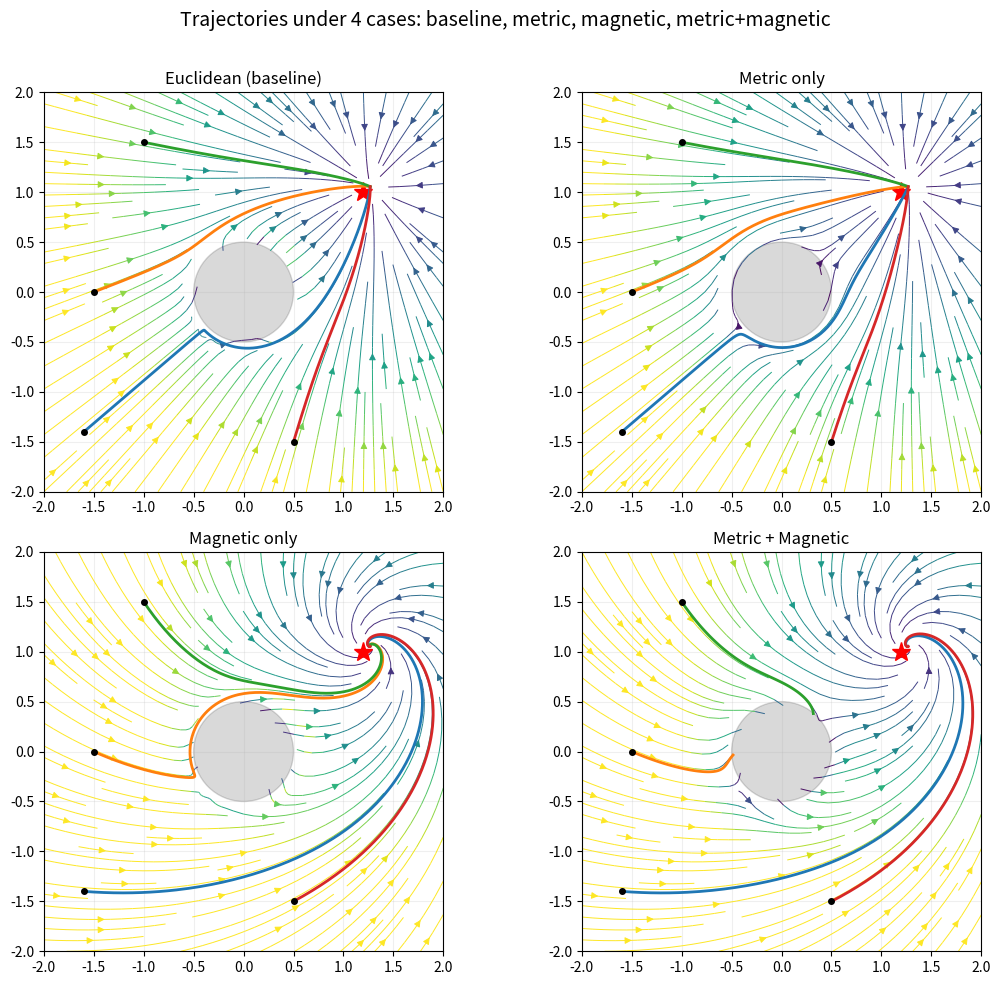
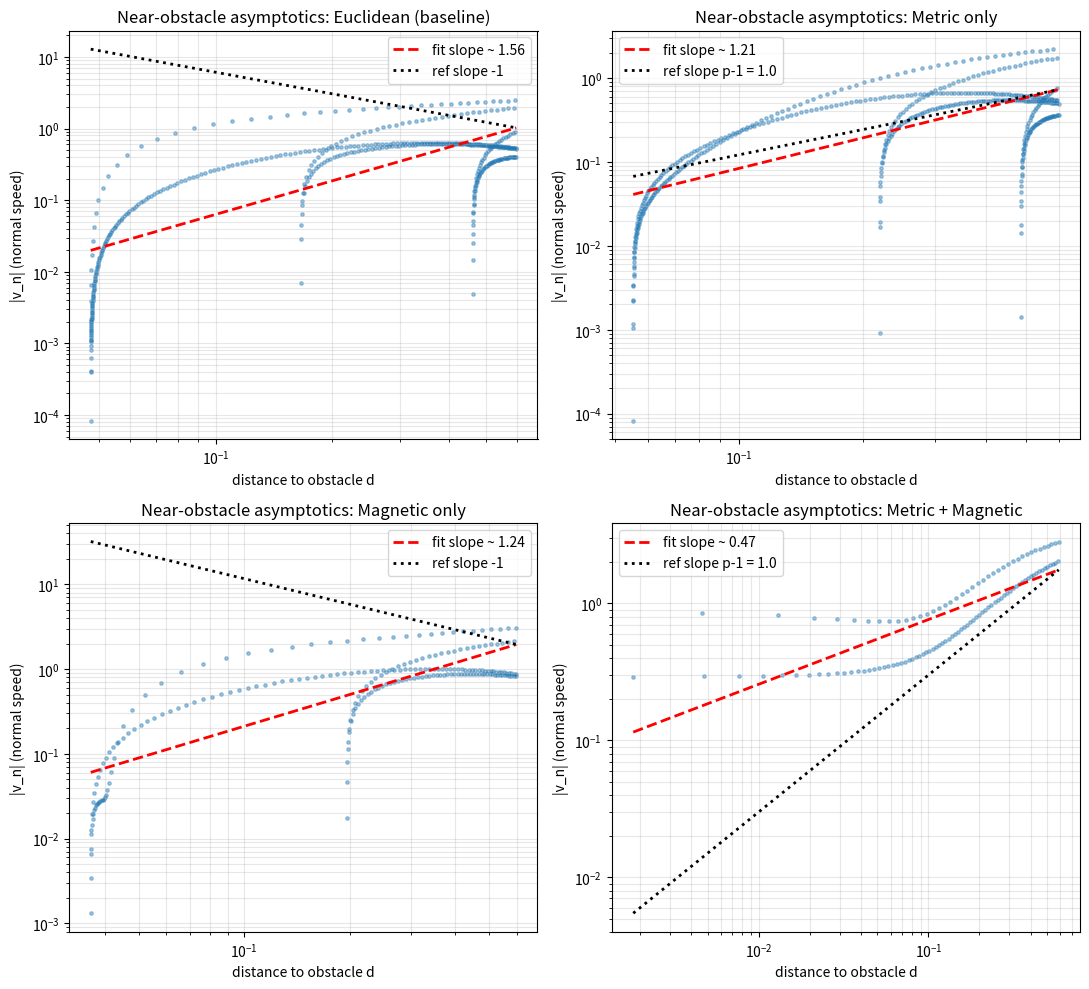
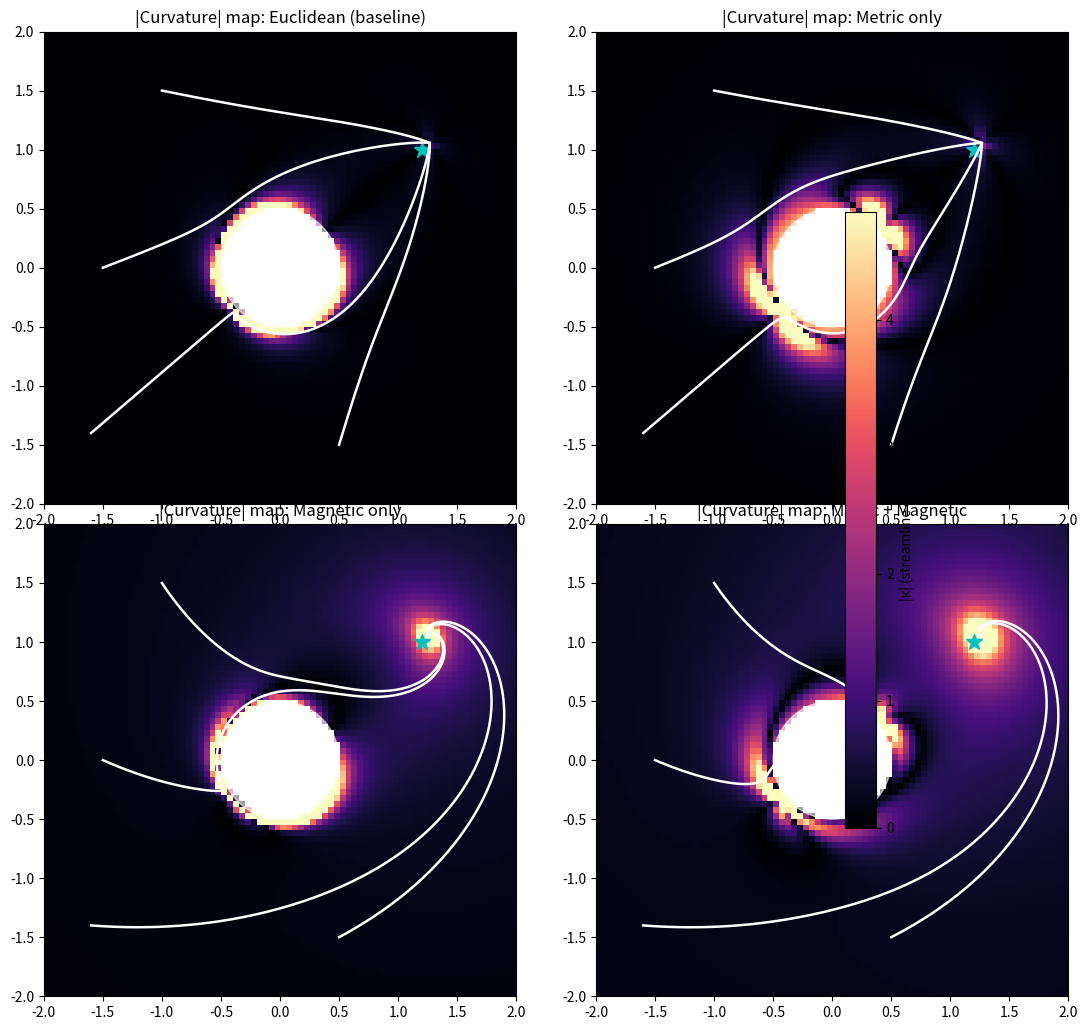
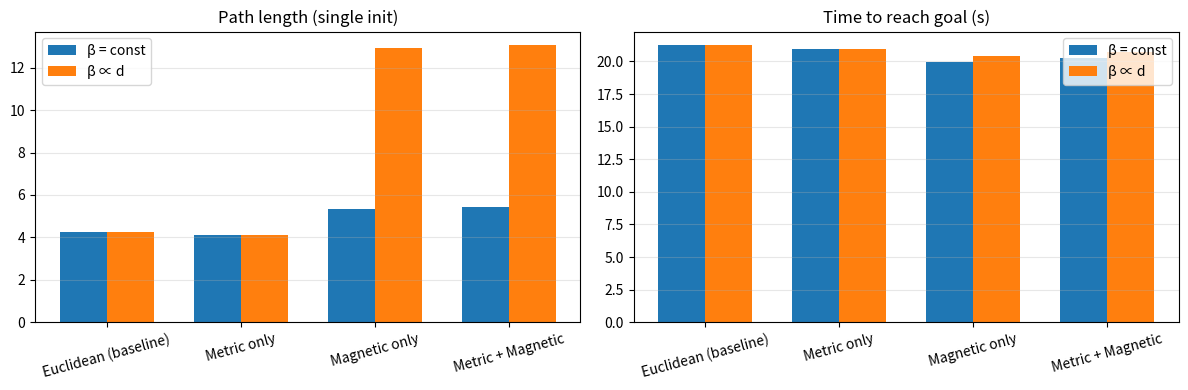

Generate these figures, in order, with matplotlib:
import numpy as np
import matplotlib.pyplot as plt
from matplotlib.patches import Circle
from dataclasses import dataclass

# -----------------------------
# Scenario setup
# -----------------------------
SAVE = False # global value; save figures or show them

np.random.seed(0)

@dataclass
class Obstacle:
    c: np.ndarray  # center
    r: float       # radius

@dataclass
class Scenario:
    qg: np.ndarray
    obs: Obstacle
    mu: float = 0.1 #0.6        # weight of log barrier in potential
    sigma: float = 0.2     # scale for metric anisotropy
    p: float = 2.0         # exponent for metric normal amplification (>1)
    beta0: float = 1.0     # baseline magnetic gain (for constant-beta case)
    beta_mode: str = 'const'  # 'const' or 'prop_d' (beta ~ d)
    beta_prop_k: float = 2.0  # if prop_d, beta = k * d (near obstacle)

sc = Scenario(qg=np.array([1.2, 1.0]), obs=Obstacle(c=np.array([0.0, 0.0]), r=0.5))

# Workspace box for plotting
XMIN, XMAX, YMIN, YMAX = -2.0, 2.0, -2.0, 2.0

# -----------------------------
# Geometry helpers
# -----------------------------

J = np.array([[0.0, -1.0], [1.0, 0.0]])  # +90° rotation

def dist_to_obstacle(q, obs: Obstacle):
    # signed distance (outside positive)
    return np.linalg.norm(q - obs.c) - obs.r

def unit_normal_to_obstacle(q, obs: Obstacle):
    v = q - obs.c
    nrm = np.linalg.norm(v)
    if nrm < 1e-12:
        return np.array([1.0, 0.0])
    return v / nrm

# -----------------------------
# Potential and metric shaping
# -----------------------------

def potential_grad(q, sc: Scenario):
    """∇ψ(q) = (q - qg) - mu * ∇log d, with d clipped away from 0."""
    d = max(dist_to_obstacle(q, sc.obs), 1e-4)
    n = unit_normal_to_obstacle(q, sc.obs)
    grad_goal = (q - sc.qg)
    grad_barrier = -(sc.mu / d) * n  # derivative of -mu * log d
    return grad_goal + grad_barrier


def metric_matrix(q, sc: Scenario):
    """Riemannian metric G(q) that amplifies cost along obstacle normal.
    G = R^T diag(λ_n, λ_t) R, where R aligns with [t, n].
    We return G and its inverse.
    """
    n = unit_normal_to_obstacle(q, sc.obs)
    t = J @ n  # tangent (90 deg)
    d = max(dist_to_obstacle(q, sc.obs), 1e-4)

    lam_n = 1.0 + (sc.sigma / d) ** sc.p  # amplify normal direction as d→0
    lam_t = 1.0

    # Orthonormal basis [t, n]
    R = np.column_stack([t, n])
    D = np.diag([lam_t, lam_n])
    G = R @ D @ R.T
    Ginv = R @ np.diag([1.0/lam_t, 1.0/lam_n]) @ R.T
    return G, Ginv, lam_n, lam_t


def magnetic_gain(q, sc: Scenario):
    d = max(dist_to_obstacle(q, sc.obs), 1e-4)
    if sc.beta_mode == 'const':
        return sc.beta0
    elif sc.beta_mode == 'prop_d':
        # beta ~ k * d (keeps curvature bounded near obstacle)
        return sc.beta_prop_k * d
    else:
        return sc.beta0

# -----------------------------
# Vector fields for 4 cases
# -----------------------------

def v_baseline(q, sc: Scenario):
    g = potential_grad(q, sc)
    return -g


def v_metric(q, sc: Scenario):
    g = potential_grad(q, sc)
    G, Ginv, _, _ = metric_matrix(q, sc)
    return -(Ginv @ g)


def v_magnetic_only(q, sc: Scenario):
    g = potential_grad(q, sc)
    beta = magnetic_gain(q, sc)
    return -(g - beta * (J @ g))  # -g + beta J g


def v_metric_magnetic(q, sc: Scenario):
    g = potential_grad(q, sc)
    G, Ginv, _, _ = metric_matrix(q, sc)
    gnat = Ginv @ g
    beta = magnetic_gain(q, sc)
    return -(gnat - beta * (J @ gnat))

# Map names to functions
VF = {
    'Euclidean (baseline)': v_baseline,
    'Metric only': v_metric,
    'Magnetic only': v_magnetic_only,
    'Metric + Magnetic': v_metric_magnetic,
}

# -----------------------------
# Integrator and diagnostics
# -----------------------------

def rk4_step(q, f, h):
    k1 = f(q)
    k2 = f(q + 0.5*h*k1)
    k3 = f(q + 0.5*h*k2)
    k4 = f(q + h*k3)
    return q + (h/6.0)*(k1 + 2*k2 + 2*k3 + k4)


def simulate_trajectory(q0, vf_fun, sc: Scenario, h=0.01, tmax=25.0, goal_tol=1e-2):
    qs = [q0.copy()] ; ts = [0.0]
    ds = []        # distance to obstacle
    vns = []       # normal component of velocity
    ks = []        # curvature along trajectory
    speeds = []

    def f(q):
        return vf_fun(q, sc)

    t = 0.0
    max_steps = int(tmax / h)
    for k in range(max_steps):
        q = qs[-1]
        v = f(q)
        speed = np.linalg.norm(v)
        if speed < 1e-8:
            break
        # curvature: a = J_v(q) v, approximate J_v by finite differences
        eps = 1e-4
        e1 = np.array([1.0, 0.0])
        e2 = np.array([0.0, 1.0])
        dv_dx = (f(q + eps*e1) - f(q - eps*e1)) / (2*eps)
        dv_dy = (f(q + eps*e2) - f(q - eps*e2)) / (2*eps)
        Jv = np.column_stack([dv_dx, dv_dy])
        a = Jv @ v
        # signed curvature in 2D
        cross = v[0]*a[1] - v[1]*a[0]
        kappa = cross / (speed**3)

        d = dist_to_obstacle(q, sc.obs)
        n = unit_normal_to_obstacle(q, sc.obs)
        vn = np.dot(v, n)  # normal comp (positive outward)

        qs.append(rk4_step(q, f, h))
        ts.append(t + h)
        ds.append(max(d, 1e-6))
        vns.append(abs(vn))
        ks.append(kappa)
        speeds.append(speed)

        t += h
        if np.linalg.norm(qs[-1] - sc.qg) < goal_tol:
            break
        # safety: stop if gets too close to obstacle
        if d < 1e-3:
            break

    return np.array(ts), np.array(qs), np.array(ds), np.array(vns), np.array(ks), np.array(speeds)


# Multiple initial conditions
inits = [np.array([-1.6, -1.4]),
         np.array([-1.5,  0.0]),
         np.array([-1.0,  1.5]),
         np.array([ 0.5, -1.5])]

# -----------------------------
# Run simulations for 4 cases
# -----------------------------
results = {}
for name, vf in VF.items():
    res_case = []
    for q0 in inits:
        ts, qs, ds, vns, ks, speeds = simulate_trajectory(q0, vf, sc, h=0.01, tmax=30.0)
        res_case.append({
            'q0': q0,
            'ts': ts, 'qs': qs, 'ds': ds, 'vns': vns, 'ks': ks, 'speeds': speeds
        })
    results[name] = res_case

# -----------------------------
# Figure 1: Trajectories for all 4 cases
# -----------------------------
fig, axes = plt.subplots(2, 2, figsize=(11, 10))
axes = axes.ravel()

case_names = list(VF.keys())
for ax, name in zip(axes, case_names):
    # streamplot background
    Nx, Ny = 40, 40
    xs = np.linspace(XMIN, XMAX, Nx)
    ys = np.linspace(YMIN, YMAX, Ny)
    XX, YY = np.meshgrid(xs, ys)
    U = np.zeros_like(XX)
    V = np.zeros_like(YY)
    vf = VF[name]
    for i in range(Nx):
        for j in range(Ny):
            q = np.array([XX[j, i], YY[j, i]])
            d = dist_to_obstacle(q, sc.obs)
            if d <= 0:  # inside obstacle, set to 0 to avoid drawing
                U[j, i] = 0
                V[j, i] = 0
            else:
                vv = vf(q, sc)
                U[j, i], V[j, i] = vv
    speed = np.sqrt(U**2 + V**2)
    ax.streamplot(XX, YY, U, V, color=np.clip(speed, 0, 3), density=1.2, linewidth=0.7, cmap='viridis')

    # obstacle and goal
    circ = Circle(sc.obs.c, sc.obs.r, color='k', alpha=0.15)
    ax.add_patch(circ)
    ax.plot(sc.qg[0], sc.qg[1], 'r*', markersize=14, label='goal')

    # trajectories
    for res in results[name]:
        qpath = res['qs']
        ax.plot(qpath[:,0], qpath[:,1], '-', lw=2)
        ax.plot(qpath[0,0], qpath[0,1], 'ko', ms=4)

    ax.set_title(name)
    ax.set_xlim([XMIN, XMAX])
    ax.set_ylim([YMIN, YMAX])
    ax.set_aspect('equal')
    ax.grid(True, alpha=0.2)

fig.suptitle('Trajectories under 4 cases: baseline, metric, magnetic, metric+magnetic', fontsize=14)
plt.tight_layout(rect=[0,0,1,0.97])
if SAVE:
    fig.savefig('fig1_trajectories_4cases.png', dpi=180)
    plt.close(fig)
else:
    plt.show()

# -----------------------------
# Figure 2: Near-obstacle asymptotics (log-log |v_n| vs d)
# -----------------------------
fig, axes = plt.subplots(2, 2, figsize=(11, 10))
axes = axes.ravel()

for ax, name in zip(axes, case_names):
    all_d = []
    all_vn = []
    for res in results[name]:
        d = res['ds']
        vn = res['vns']
        # focus near obstacle but positive distances
        mask = (d > 1e-3) & (d < 0.6)
        all_d.append(d[mask])
        all_vn.append(vn[mask])
    if len(all_d) == 0:
        continue
    dcat = np.concatenate(all_d)
    vncat = np.concatenate(all_vn)
    if len(dcat) > 10:
        # log-log fit
        x = np.log(dcat)
        y = np.log(np.clip(vncat, 1e-12, None))
        A = np.vstack([x, np.ones_like(x)]).T
        a, b = np.linalg.lstsq(A, y, rcond=None)[0]  # vn ~ exp(b) * d^a
        ax.scatter(dcat, vncat, s=6, alpha=0.4)
        # fitted line
        d_line = np.linspace(dcat.min(), dcat.max(), 100)
        vn_fit = np.exp(b) * d_line**a
        ax.plot(d_line, vn_fit, 'r--', lw=2, label=f'fit slope ~ {a:.2f}')
        # theoretical slopes
        if name == 'Euclidean (baseline)' or name == 'Magnetic only':
            # expect ~ 1/d => slope -1
            ax.plot(d_line, (vn_fit[-1]/(d_line[-1]**-1)) * d_line**(-1), 'k:', lw=2, label='ref slope -1')
        if name == 'Metric only' or name == 'Metric + Magnetic':
            # expect ~ d^{p-1}
            p1 = sc.p - 1.0
            # scale to end point
            ax.plot(d_line, (vn_fit[-1]/(d_line[-1]**p1)) * d_line**(p1), 'k:', lw=2, label=f'ref slope p-1 = {p1:.1f}')
        ax.set_xscale('log'); ax.set_yscale('log')
        ax.set_xlabel('distance to obstacle d')
        ax.set_ylabel('|v_n| (normal speed)')
        ax.set_title(f'Near-obstacle asymptotics: {name}')
        ax.grid(True, which='both', alpha=0.3)
        ax.legend()

plt.tight_layout()
if SAVE:
    fig.savefig('fig2_near_obstacle_asymptotics.png', dpi=180)
    plt.close(fig)
else:
    plt.show()

# -----------------------------
# Figure 3: Curvature maps (field curvature) + trajectories
# -----------------------------
fig, axes = plt.subplots(2, 2, figsize=(11, 10))
axes = axes.ravel()

for ax, name in zip(axes, case_names):
    vf = VF[name]
    Nx, Ny = 80, 80
    xs = np.linspace(XMIN, XMAX, Nx)
    ys = np.linspace(YMIN, YMAX, Ny)
    XX, YY = np.meshgrid(xs, ys)
    Kmap = np.zeros_like(XX)

    def f(q):
        return vf(q, sc)

    # finite-diff Jacobians to compute curvature of streamlines at grid
    eps = 1e-4
    for i in range(Nx):
        for j in range(Ny):
            q = np.array([XX[j, i], YY[j, i]])
            if dist_to_obstacle(q, sc.obs) <= 0:
                Kmap[j, i] = np.nan
                continue
            v = f(q)
            sp = np.linalg.norm(v)
            if sp < 1e-10:
                Kmap[j, i] = 0.0
                continue
            e1 = np.array([1.0, 0.0])
            e2 = np.array([0.0, 1.0])
            dv_dx = (f(q + eps*e1) - f(q - eps*e1)) / (2*eps)
            dv_dy = (f(q + eps*e2) - f(q - eps*e2)) / (2*eps)
            Jv = np.column_stack([dv_dx, dv_dy])
            a = Jv @ v
            cross = v[0]*a[1] - v[1]*a[0]
            kappa = cross / (sp**3)
            Kmap[j, i] = kappa

    # show absolute curvature magnitude
    im = ax.imshow(np.abs(Kmap), origin='lower', extent=[XMIN, XMAX, YMIN, YMAX], cmap='magma', vmin=0, vmax=np.nanpercentile(np.abs(Kmap), 99))
    circ = Circle(sc.obs.c, sc.obs.r, color='w', alpha=0.6)
    ax.add_patch(circ)
    ax.plot(sc.qg[0], sc.qg[1], 'c*', ms=12)

    for res in results[name]:
        qpath = res['qs']
        ax.plot(qpath[:,0], qpath[:,1], 'w-', lw=1.8)

    ax.set_title(f'|Curvature| map: {name}')
    ax.set_xlim([XMIN, XMAX]); ax.set_ylim([YMIN, YMAX]); ax.set_aspect('equal')

fig.colorbar(im, ax=axes, shrink=0.8, label='|κ| (streamline curvature)')
plt.tight_layout()
if SAVE:
    fig.savefig('fig3_curvature_maps.png', dpi=180)
    plt.close(fig)
else:
    plt.show()

# -----------------------------
# Figure 4: Convergence metrics & tuning heuristic (beta const vs beta ~ d)
# -----------------------------
def evaluate_case(sc_local: Scenario):
    # return total path length and time-to-goal for a representative init
    q0 = np.array([-1.6, -1.4])
    out = {}
    for name, vf in VF.items():
        ts, qs, ds, vns, ks, speeds = simulate_trajectory(q0, vf, sc_local, h=0.01, tmax=30.0)
        # path length
        diffs = np.diff(qs, axis=0)
        L = np.sum(np.linalg.norm(diffs, axis=1))
        T = ts[-1] if len(ts)>0 else np.nan
        out[name] = (L, T)
    return out

# Baseline sc (const beta)
out_const = evaluate_case(sc)
# Prop-d beta
sc_prop = Scenario(qg=sc.qg.copy(), obs=sc.obs, mu=sc.mu, sigma=sc.sigma, p=sc.p,
                   beta0=sc.beta0, beta_mode='prop_d', beta_prop_k=2.0)
out_prop = evaluate_case(sc_prop)

# Plot bar charts
labels = list(VF.keys())
L_const = [out_const[k][0] for k in labels]
T_const = [out_const[k][1] for k in labels]
L_prop = [out_prop[k][0] for k in labels]
T_prop = [out_prop[k][1] for k in labels]

x = np.arange(len(labels))
width = 0.35

fig, axes = plt.subplots(1, 2, figsize=(12, 4))
# Path length
axes[0].bar(x - width/2, L_const, width, label='β = const')
axes[0].bar(x + width/2, L_prop, width, label='β ∝ d')
axes[0].set_title('Path length (single init)')
axes[0].set_xticks(x)
axes[0].set_xticklabels(labels, rotation=15)
axes[0].legend()
axes[0].grid(True, axis='y', alpha=0.3)
# Time-to-goal
axes[1].bar(x - width/2, T_const, width, label='β = const')
axes[1].bar(x + width/2, T_prop, width, label='β ∝ d')
axes[1].set_title('Time to reach goal (s)')
axes[1].set_xticks(x)
axes[1].set_xticklabels(labels, rotation=15)
axes[1].legend()
axes[1].grid(True, axis='y', alpha=0.3)
plt.tight_layout()
if SAVE:
    fig.savefig('fig4_tuning_const_vs_prop.png', dpi=180)
    plt.close(fig)
else:
    plt.show()

# -----------------------------
# Compute and print fitted slopes (for the main case Metric+Magnetic)
# -----------------------------
summary = {}
for name in case_names:
    all_d = []
    all_vn = []
    for res in results[name]:
        d = res['ds']; vn = res['vns']
        mask = (d > 1e-3) & (d < 0.6)
        all_d.append(d[mask])
        all_vn.append(vn[mask])
    if len(all_d) and len(np.concatenate(all_d))>5:
        dcat = np.concatenate(all_d)
        vncat = np.concatenate(all_vn)
        x = np.log(dcat)
        y = np.log(np.clip(vncat, 1e-12, None))
        A = np.vstack([x, np.ones_like(x)]).T
        a, b = np.linalg.lstsq(A, y, rcond=None)[0]
        summary[name] = a

# Save a small text report
with open('report_asymptotics.txt', 'w') as f:
    f.write('Fitted log-log slopes for |v_n| vs d (near obstacle)\n')
    for k, a in summary.items():
        f.write(f'{k}: slope = {a:.2f}\n')

'Generated: fig1_trajectories_4cases.png, fig2_near_obstacle_asymptotics.png, fig3_curvature_maps.png, fig4_tuning_const_vs_prop.png, report_asymptotics.txt'
